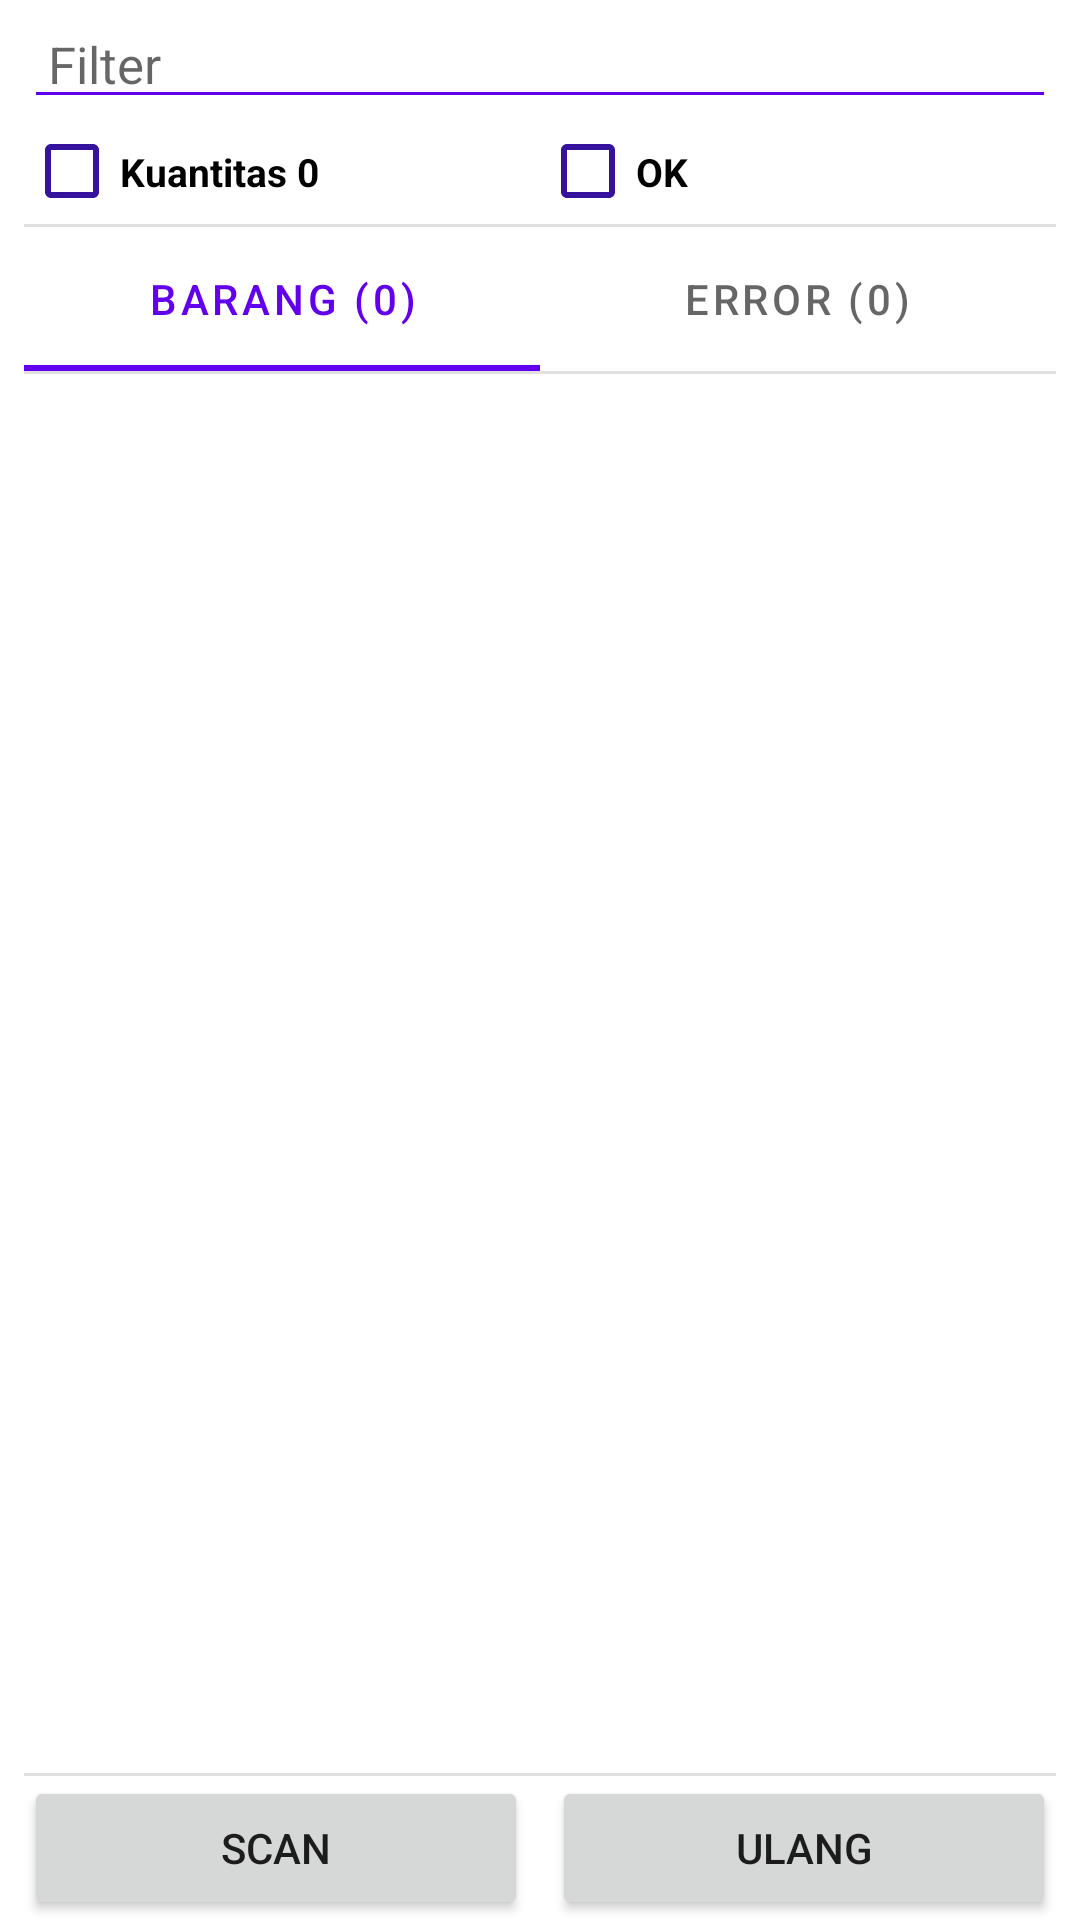

Produce the Android XML layout that renders to this screen, including the resource entries it uses.
<!-- AndroidManifest.xml: application theme Theme.RFIDScanner -->
<!-- res/layout/fragment_check_room.xml -->
<?xml version="1.0" encoding="utf-8"?>
<LinearLayout xmlns:android="http://schemas.android.com/apk/res/android"
    xmlns:app="http://schemas.android.com/apk/res-auto"
    android:layout_width="match_parent"
    android:layout_height="match_parent"
    xmlns:tools="http://schemas.android.com/tools"
    android:orientation="vertical"
    tools:context=".module.main.non_transaction.check_room.CheckRoomFragment">

    <FrameLayout
        android:layout_width="match_parent"
        android:layout_height="wrap_content"
        android:layout_marginHorizontal="8dp">

        <EditText
            android:id="@+id/edt_filter"
            android:layout_width="match_parent"
            android:layout_height="wrap_content"
            android:textSize="17sp"
            android:hint="Filter"
            android:singleLine="true"
            android:paddingStart="8dp"
            android:paddingEnd="32dp"
            android:backgroundTint="@color/purple_500" />

        <ImageView
            android:id="@+id/btn_clear_filter"
            android:layout_width="wrap_content"
            android:layout_height="wrap_content"
            android:layout_gravity="end|center_vertical"
            android:src="@drawable/ic_baseline_clear_24"
            android:visibility="invisible"
            android:background="?attr/selectableItemBackgroundBorderless"
            android:focusable="true"
            android:clickable="true"
            android:layout_marginEnd="8dp"/>

    </FrameLayout>

    <LinearLayout
        android:layout_width="match_parent"
        android:layout_height="wrap_content"
        android:orientation="horizontal"
        android:layout_marginHorizontal="8dp">

        <CheckBox
            android:id="@+id/cb_show_zero"
            android:layout_width="0dp"
            android:layout_height="35dp"
            android:layout_weight="1"
            android:text="Kuantitas 0"
            android:textStyle="bold"
            android:textSize="13sp"
            android:buttonTint="@color/blue_navy_layout_header"/>

        <CheckBox
            android:id="@+id/cb_show_ok"
            android:layout_width="0dp"
            android:layout_height="35dp"
            android:layout_weight="1"
            android:text="OK"
            android:textSize="13sp"
            android:textStyle="bold"
            android:buttonTint="@color/blue_navy_layout_header"/>

    </LinearLayout>

    <com.google.android.material.divider.MaterialDivider
        android:layout_width="match_parent"
        android:layout_height="wrap_content"
        app:dividerInsetStart="8dp"
        app:dividerInsetEnd="8dp"/>

    <com.google.android.material.tabs.TabLayout
        android:id="@+id/tab_layout"
        android:layout_width="match_parent"
        android:layout_height="wrap_content"
        android:background="@color/white"
        app:tabIndicatorColor="@color/purple_500"
        app:tabMode="fixed"
        app:tabRippleColor="@color/purple_200"
        app:tabSelectedTextColor="@color/purple_500"
        android:layout_marginHorizontal="8dp"
        android:padding="0dp">

        <com.google.android.material.tabs.TabItem
            android:layout_width="wrap_content"
            android:layout_height="wrap_content"
            android:text="@string/barang_0" />

        <com.google.android.material.tabs.TabItem
            android:layout_width="wrap_content"
            android:layout_height="wrap_content"
            android:text="@string/error_0"/>

    </com.google.android.material.tabs.TabLayout>

    <com.google.android.material.divider.MaterialDivider
        android:layout_width="match_parent"
        android:layout_height="wrap_content"
        app:dividerInsetStart="8dp"
        app:dividerInsetEnd="8dp"/>

    <androidx.recyclerview.widget.RecyclerView
        android:id="@+id/rv_item"
        android:layout_width="match_parent"
        android:layout_height="0dp"
        android:layout_weight="1"/>

    <EditText
        android:id="@+id/edt_tags"
        android:layout_width="match_parent"
        android:layout_height="wrap_content"
        android:paddingHorizontal="8dp"
        android:maxLines="10"
        android:visibility="gone"/>

    <com.google.android.material.divider.MaterialDivider
        android:layout_width="match_parent"
        android:layout_height="wrap_content"
        app:dividerInsetStart="8dp"
        app:dividerInsetEnd="8dp"/>

    <LinearLayout
        android:layout_width="match_parent"
        android:layout_height="wrap_content"
        android:orientation="horizontal"
        android:background="@color/white">

        <Button
            android:id="@+id/btn_scan"
            android:layout_width="0dp"
            android:layout_height="wrap_content"
            android:layout_weight="1"
            android:text="@string/scan"
            android:layout_marginStart="8dp"
            android:layout_marginEnd="4dp"/>

        <Button
            android:id="@+id/btn_reset"
            android:layout_width="0dp"
            android:layout_height="wrap_content"
            android:layout_weight="1"
            android:text="@string/ulang"
            android:layout_marginStart="4dp"
            android:layout_marginEnd="8dp"/>

    </LinearLayout>


</LinearLayout>
<!-- resources referenced by this layout -->
<resources>
  <color name="blue_navy_layout_header">#35139c</color>
  <color name="purple_200">#FFBB86FC</color>
  <color name="purple_500">#FF6200EE</color>
  <color name="white">#FFFFFFFF</color>
  <string name="barang_0">Barang (0)</string>
  <string name="error_0">Error (0)</string>
  <string name="scan">Scan</string>
  <string name="ulang">Ulang</string>
  <style name="Theme.RFIDScanner" parent="Theme.MaterialComponents.DayNight.DarkActionBar">
          
          <item name="colorPrimary">@color/purple_500</item>
          <item name="colorPrimaryVariant">@color/purple_700</item>
          <item name="colorOnPrimary">@color/white</item>
          
          <item name="colorSecondary">@color/teal_200</item>
          <item name="colorSecondaryVariant">@color/teal_700</item>
          <item name="colorOnSecondary">@color/black</item>
          
          <item name="android:statusBarColor" tools:targetApi="l">?attr/colorPrimaryVariant</item>
          
      </style>
  <color name="purple_700">#FF3700B3</color>
  <color name="teal_200">#FF03DAC5</color>
  <color name="teal_700">#FF018786</color>
  <color name="black">#FF000000</color>
</resources>
